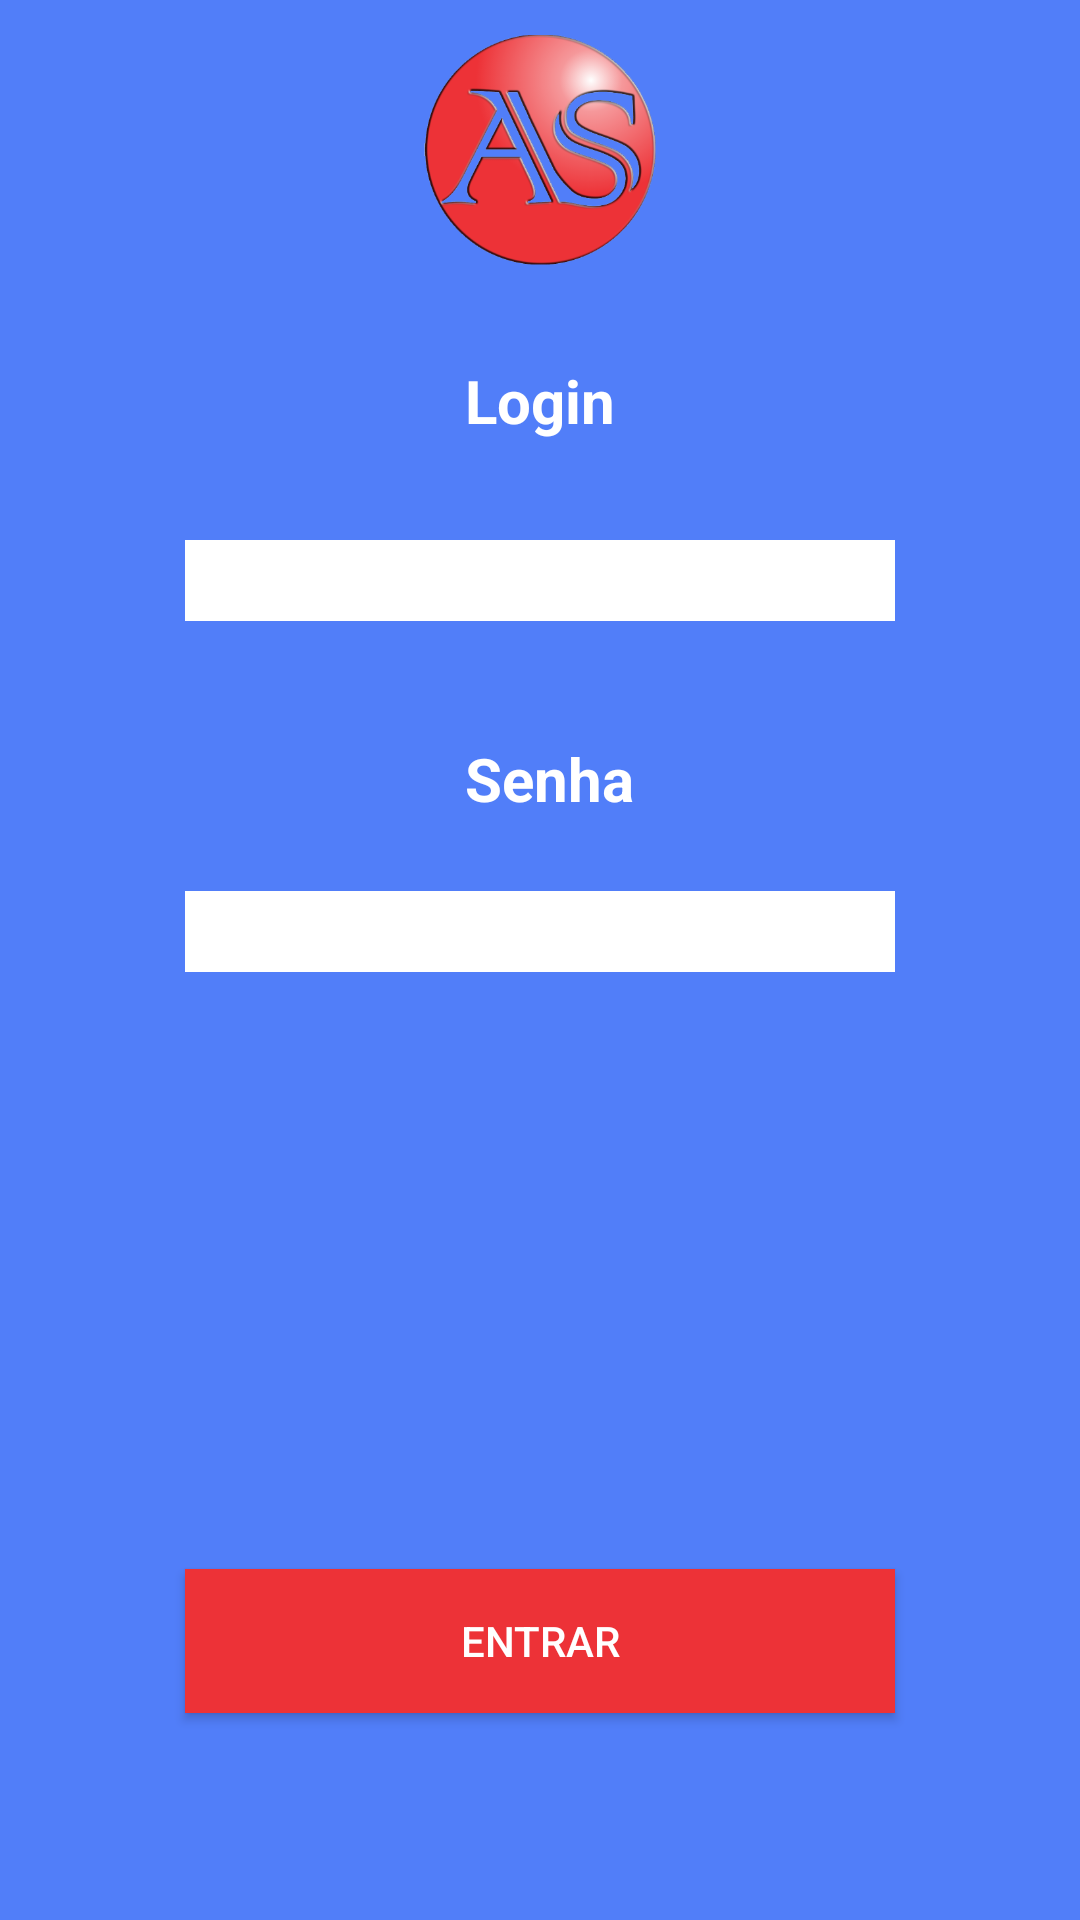

Layout XML and referenced resources for this Android screen:
<!-- AndroidManifest.xml: application theme Theme.AppCompat.NoActionBar -->
<!-- res/layout/activity_login.xml -->
<?xml version="1.0" encoding="utf-8"?>
<RelativeLayout xmlns:android="http://schemas.android.com/apk/res/android"
    xmlns:app="http://schemas.android.com/apk/res-auto"
    xmlns:tools="http://schemas.android.com/tools"
    android:id="@+id/activity_main"
    android:layout_width="match_parent"
    android:layout_height="match_parent"
    android:paddingBottom="@dimen/activity_vertical_margin"
    android:paddingLeft="@dimen/activity_horizontal_margin"
    android:paddingRight="@dimen/activity_horizontal_margin"
    android:paddingTop="@dimen/activity_vertical_margin"
    tools:context="com.example.diego.aula1.View.LoginActivity"
    android:background="@color/azul">

    <TextView
        android:text="Senha"
        android:layout_width="wrap_content"
        android:layout_height="wrap_content"
        android:layout_below="@+id/edLogin"
        android:layout_alignStart="@+id/textView"
        android:layout_marginTop="39dp"
        android:id="@+id/textView2"
        android:textSize="20sp"
        android:textStyle="normal|bold"
        tools:ignore="HardcodedText"
        android:textColor="@color/branco" />

    <EditText
        android:layout_width="wrap_content"
        android:layout_height="wrap_content"
        android:inputType="textPersonName"
        android:ems="10"
        android:layout_marginTop="60dp"
        android:id="@+id/edLogin"
        tools:ignore="HardcodedText,LabelFor"
        android:layout_alignTop="@+id/textView"
        android:layout_centerHorizontal="true"
        android:textColor="@color/nova"
        android:background="@color/branco"
        android:textSize="20sp" />

    <Button
        android:id="@+id/btnEntrar"
        android:layout_width="wrap_content"
        android:layout_height="wrap_content"
        android:layout_marginBottom="69dp"
        android:background="@color/nova"
        android:text="Entrar"
        android:textColor="@color/branco"
        tools:ignore="HardcodedText"
        android:layout_alignParentBottom="true"
        android:layout_alignStart="@+id/edSenha"
        android:layout_alignEnd="@+id/edSenha" />

    <TextView
        android:layout_width="wrap_content"
        android:layout_height="wrap_content"
        android:layout_marginBottom="11dp"
        android:id="@+id/tvMsg"
        android:textStyle="normal|bold"
        android:textSize="18sp"
        android:textAlignment="center"
        android:layout_above="@+id/btnEntrar"
        android:layout_centerHorizontal="true" />

    <EditText
        android:layout_width="wrap_content"
        android:layout_height="wrap_content"
        android:ems="10"
        android:layout_marginTop="24dp"
        android:id="@+id/edSenha"
        tools:ignore="LabelFor"
        android:textColor="@color/nova"
        android:background="@color/branco"
        android:inputType="textPassword"
        android:layout_below="@+id/textView2"
        android:layout_alignStart="@+id/edLogin"
        android:textSize="20sp" />

    <TextView
        android:text="Login"
        android:layout_width="wrap_content"
        android:layout_height="wrap_content"
        android:id="@+id/textView"
        android:layout_marginTop="120dp"
        tools:ignore="@color/nova,HardcodedText"
        android:textSize="20sp"
        android:textStyle="normal|bold"
        android:textColor="@color/branco"
        android:layout_alignParentTop="true"
        android:layout_centerHorizontal="true" />

    <ImageView
        android:layout_width="150dp"
        android:layout_height="100dp"
        app:srcCompat="@drawable/logo3"
        android:id="@+id/imageView2"
        android:layout_alignParentTop="true"
        android:layout_centerHorizontal="true"
        tools:ignore="ContentDescription" />

</RelativeLayout>
<!-- resources referenced by this layout -->
<resources>
  <color name="azul">#517ef9</color>
  <color name="branco">#ffffff</color>
  <color name="nova">#ed3237</color>
  <!-- drawable logo3: png bitmap (drawable, 106967 bytes) -->
</resources>
